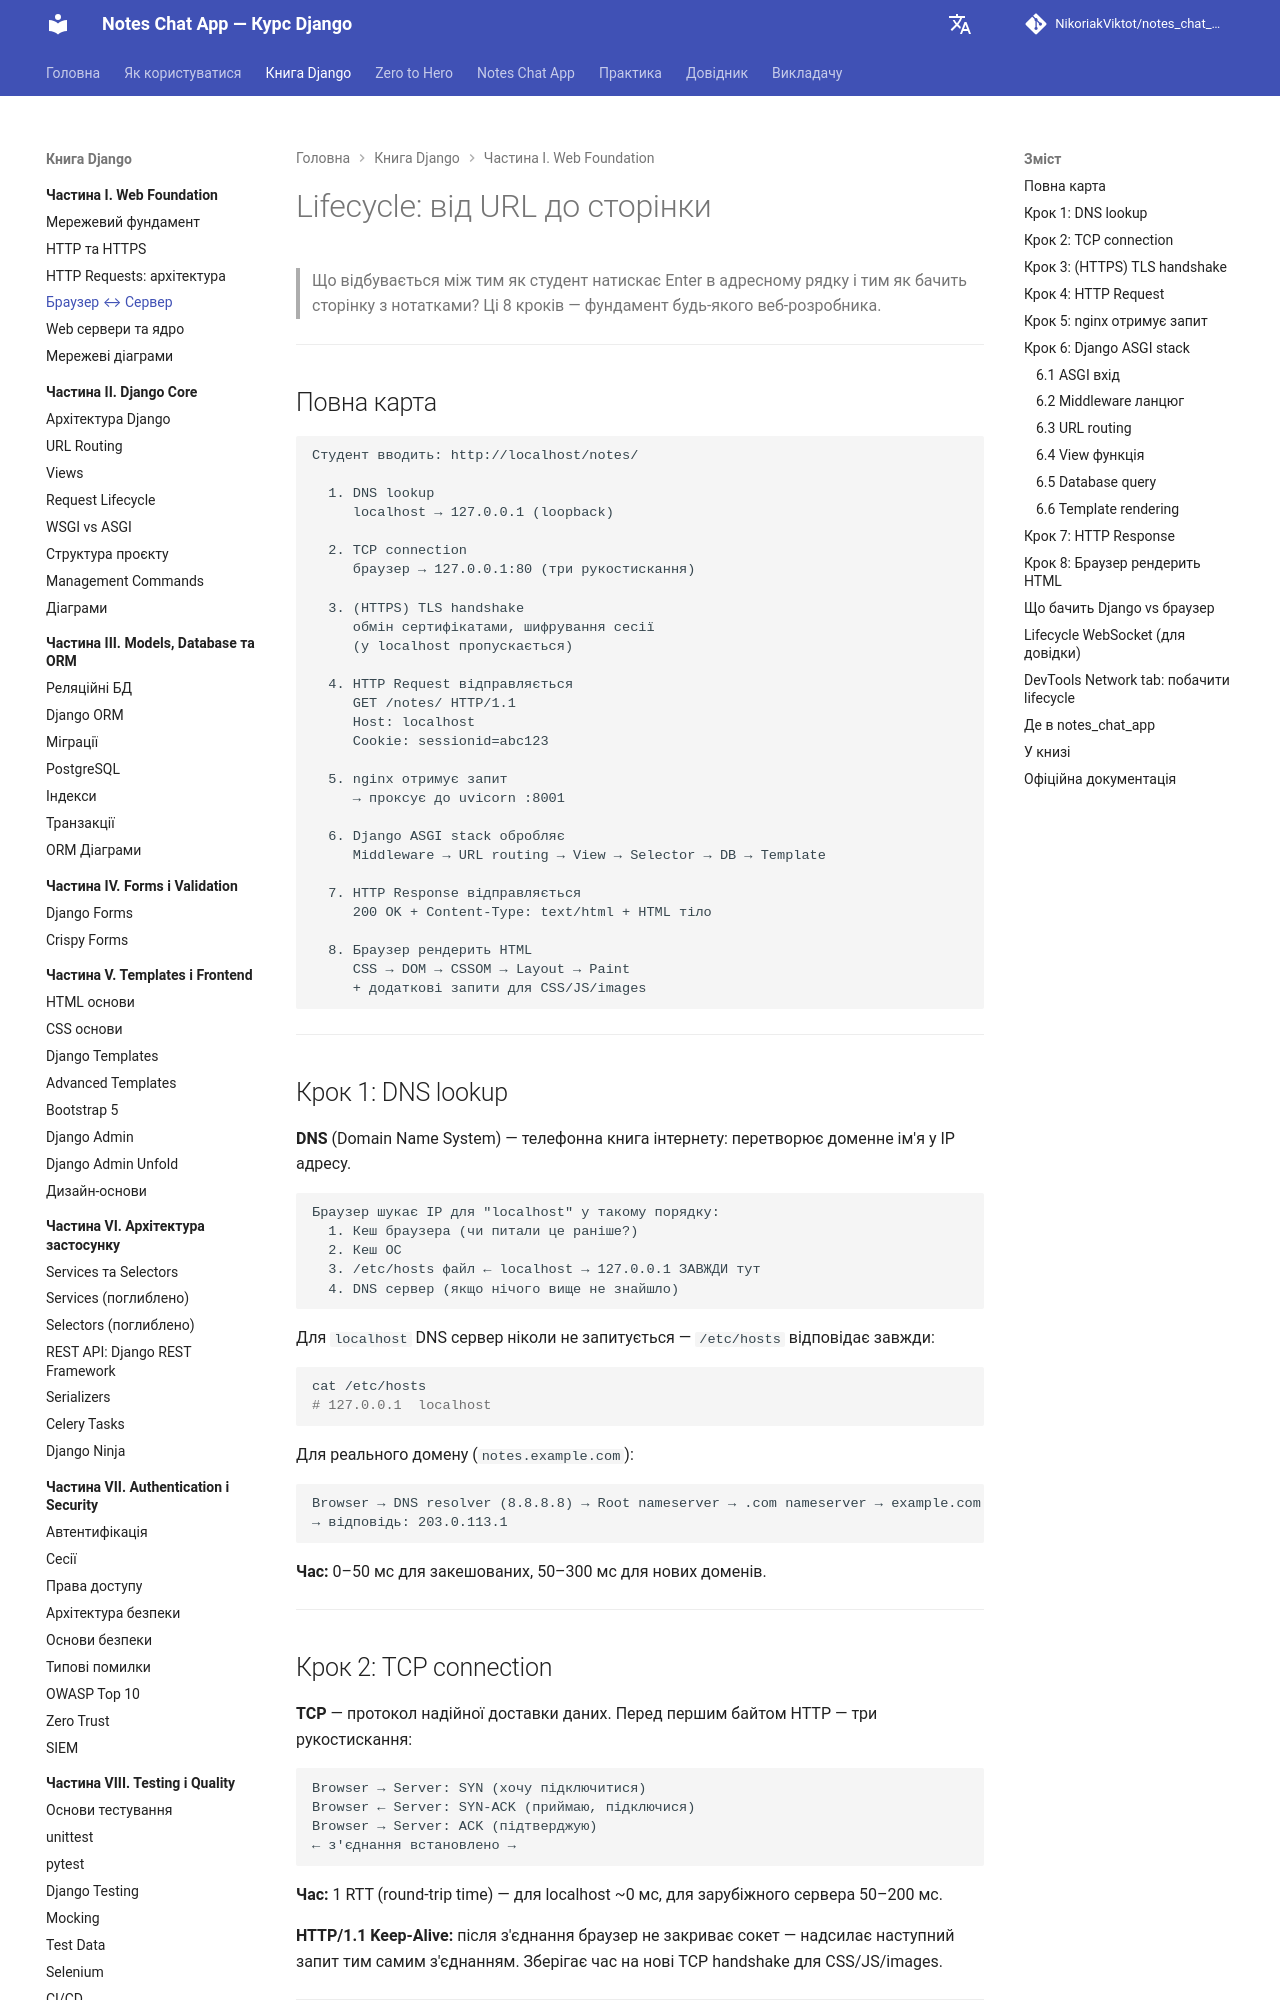

repository: NikoriakViktot/notes_chat_app · page: 01_web_foundations/browser_server_lifecycle/index.html · generator: mkdocs

# Lifecycle: від URL до сторінки

> Що відбувається між тим як студент натискає Enter в адресному рядку
> і тим як бачить сторінку з нотатками?
> Ці 8 кроків — фундамент будь-якого веб-розробника.

---

## Повна карта

```
Студент вводить: http://localhost/notes/

  1. DNS lookup
     localhost → 127.0.0.1 (loopback)

  2. TCP connection
     браузер → 127.0.0.1:80 (три рукостискання)

  3. (HTTPS) TLS handshake
     обмін сертифікатами, шифрування сесії
     (у localhost пропускається)

  4. HTTP Request відправляється
     GET /notes/ HTTP/1.1
     Host: localhost
     Cookie: sessionid=abc123

  5. nginx отримує запит
     → проксує до uvicorn :8001

  6. Django ASGI stack обробляє
     Middleware → URL routing → View → Selector → DB → Template

  7. HTTP Response відправляється
     200 OK + Content-Type: text/html + HTML тіло

  8. Браузер рендерить HTML
     CSS → DOM → CSSOM → Layout → Paint
     + додаткові запити для CSS/JS/images
```

---

## Крок 1: DNS lookup

**DNS** (Domain Name System) — телефонна книга інтернету: перетворює доменне ім'я у IP адресу.

```
Браузер шукає IP для "localhost" у такому порядку:
  1. Кеш браузера (чи питали це раніше?)
  2. Кеш ОС
  3. /etc/hosts файл ← localhost → 127.0.0.1 ЗАВЖДИ тут
  4. DNS сервер (якщо нічого вище не знайшло)
```

Для `localhost` DNS сервер ніколи не запитується — `/etc/hosts` відповідає завжди:

```bash
cat /etc/hosts
# 127.0.0.1  localhost
```

Для реального домену (`notes.example.com`):
```
Browser → DNS resolver (8.8.8.8) → Root nameserver → .com nameserver → example.com nameserver
→ відповідь: 203.0.113.1
```

**Час:** 0–50 мс для закешованих, 50–300 мс для нових доменів.

---

## Крок 2: TCP connection

**TCP** — протокол надійної доставки даних. Перед першим байтом HTTP — три рукостискання:

```
Browser → Server: SYN (хочу підключитися)
Browser ← Server: SYN-ACK (приймаю, підключися)
Browser → Server: ACK (підтверджую)
← з'єднання встановлено →
```

**Час:** 1 RTT (round-trip time) — для localhost ~0 мс, для зарубіжного сервера 50–200 мс.

**HTTP/1.1 Keep-Alive:** після з'єднання браузер не закриває сокет — надсилає наступний запит тим самим з'єднанням. Зберігає час на нові TCP handshake для CSS/JS/images.

---
